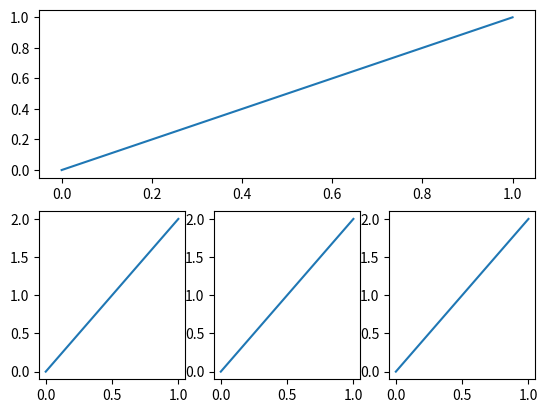

The matplotlib source for this figure:
import matplotlib.pyplot as plt
plt.figure()
# 第一张图独占第一行，后三张图分占第二行
plt.subplot(2, 1, 1)
plt.plot([0, 1], [0, 1])

plt.subplot(2, 3, 4)
plt.plot([0, 1], [0, 2])

plt.subplot(2, 3, 5)
plt.plot([0, 1], [0, 2])

plt.subplot(2, 3, 6)
plt.plot([0, 1], [0, 2])

plt.show()